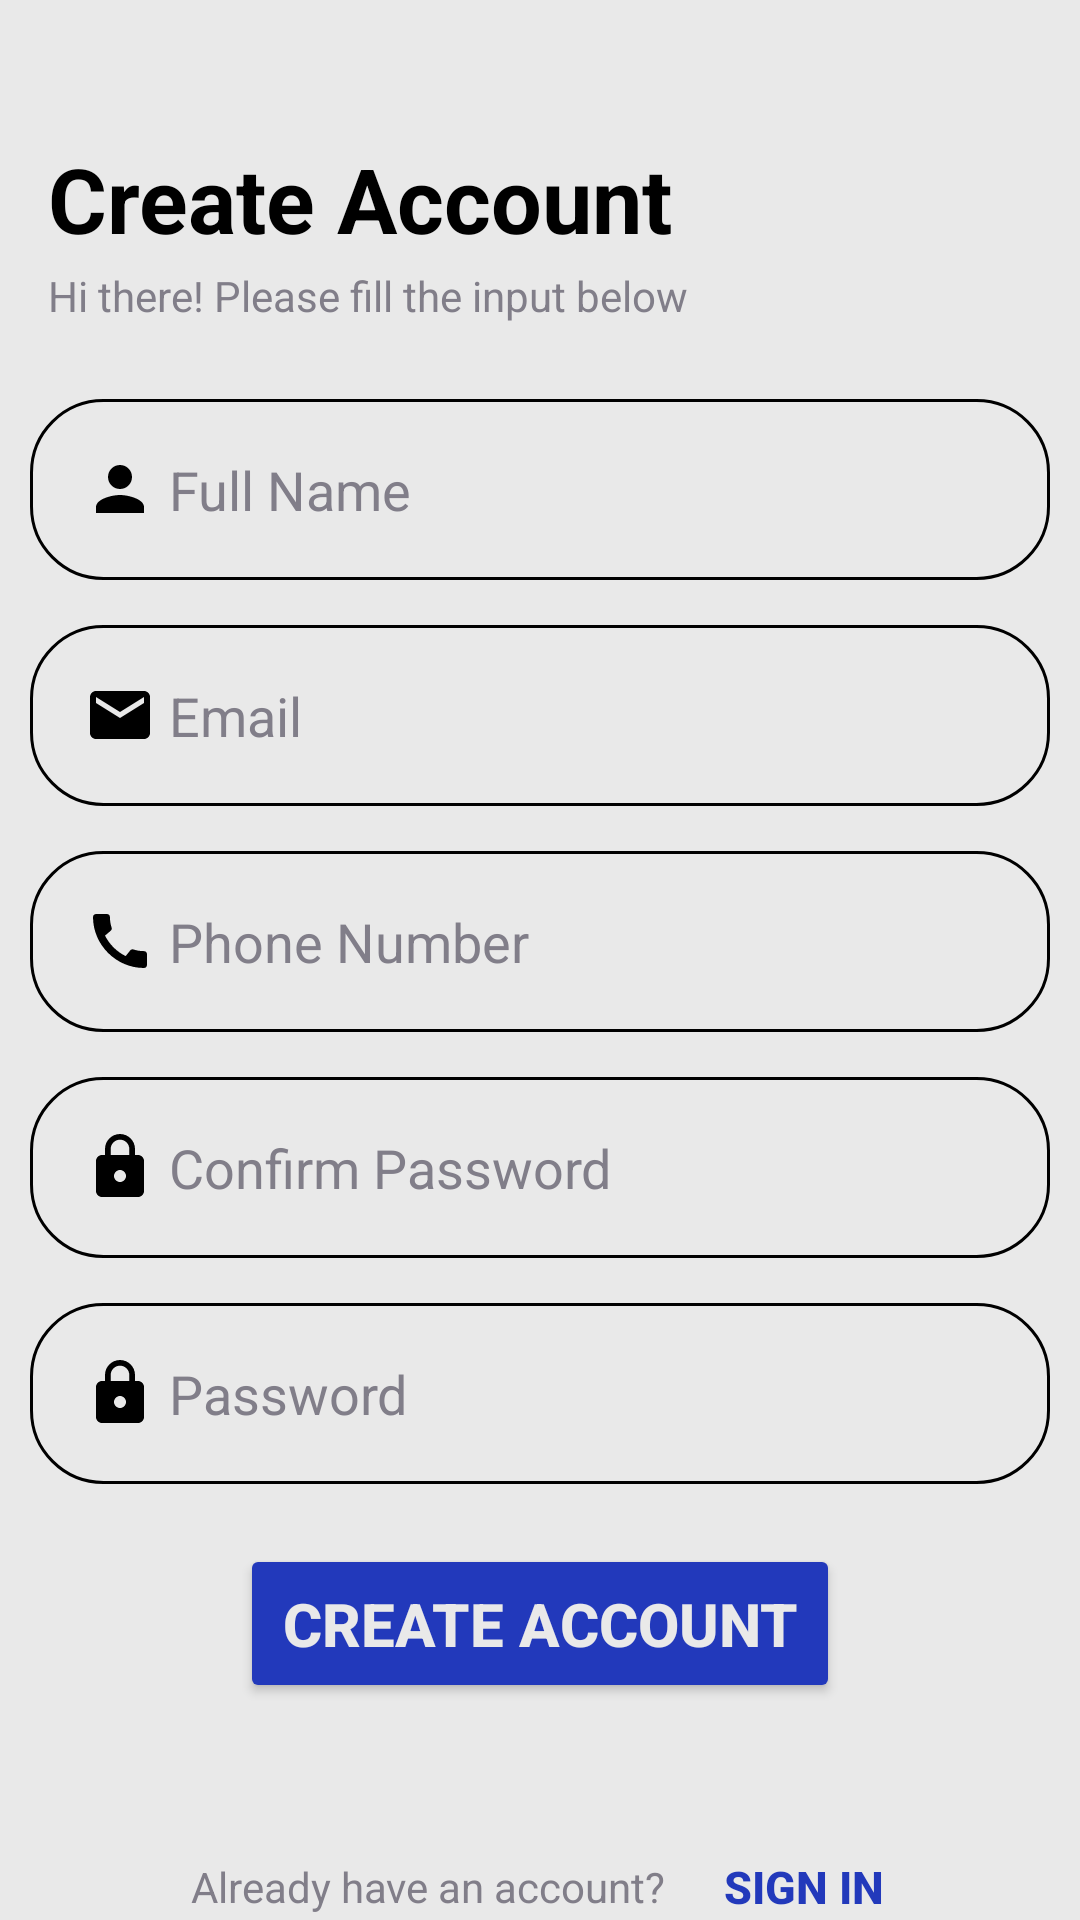

The Android layout XML behind this screen, and the referenced resources:
<!-- AndroidManifest.xml: application theme Theme.SafetyApp -->
<!-- res/layout/activity_sign_up.xml -->
<?xml version="1.0" encoding="utf-8"?>
<RelativeLayout xmlns:android="http://schemas.android.com/apk/res/android"
    xmlns:app="http://schemas.android.com/apk/res-auto"
    xmlns:tools="http://schemas.android.com/tools"
    android:id="@+id/main_signup"
    android:layout_height="match_parent"
    android:layout_width="match_parent"
    android:background="@color/backgroundcolor"
    tools:context=".SignUpActivity">

    <LinearLayout
        android:layout_width="match_parent"
        android:layout_height="wrap_content"
        android:layout_marginTop="30dp"
        android:gravity="center"
        android:orientation="vertical">

        <TextView
            android:id="@+id/SignUpText"
            android:layout_width="222dp"
            android:layout_height="43dp"
            android:layout_gravity="start"
            android:layout_marginLeft="16dp"
            android:layout_marginTop="16dp"
            android:fontFamily="sans-serif"
            android:text="Create Account"
            android:textAppearance="@style/TextAppearance.AppCompat.Large"
            android:textColor="@color/primary_text"
            android:textSize="30sp"
            android:textStyle="bold" />

        <TextView
            android:id="@+id/SignUpText2"
            android:layout_width="wrap_content"
            android:layout_height="wrap_content"
            android:layout_gravity="start"
            android:layout_marginLeft="16dp"
            android:fontFamily="sans-serif"
            android:text="Hi there! Please fill the input below"
            android:textColor="@color/secondary_text" />

        <EditText
            android:id="@+id/full_name_edittext"
            android:layout_width="match_parent"
            android:layout_height="wrap_content"
            android:layout_marginHorizontal="10dp"
            android:layout_marginTop="25dp"
            android:background="@drawable/rounded_corner"
            android:drawableLeft="@drawable/baseline_person_24"
            android:hint=" Full Name"
            android:inputType="text"
            android:padding="18dp"
            android:textColor="@color/primary_text"
            android:textColorHint="@color/secondary_text" />

        <EditText
            android:id="@+id/email_edittext"
            android:layout_width="match_parent"
            android:layout_height="wrap_content"
            android:layout_marginHorizontal="10dp"
            android:layout_marginTop="15dp"
            android:background="@drawable/rounded_corner"
            android:drawableLeft="@drawable/baseline_email_24"
            android:hint=" Email"
            android:inputType="textEmailAddress"
            android:padding="18dp"
            android:textColor="@color/primary_text"
            android:textColorHint="@color/secondary_text" />

        <EditText
            android:id="@+id/phone_number_edittext"
            android:layout_width="match_parent"
            android:layout_height="wrap_content"
            android:layout_marginHorizontal="10dp"
            android:layout_marginTop="15dp"
            android:background="@drawable/rounded_corner"
            android:drawableLeft="@drawable/baseline_call_24"
            android:hint=" Phone Number"
            android:inputType="text|phone"
            android:padding="18dp"
            android:textColor="@color/primary_text"
            android:textColorHint="@color/secondary_text" />

        <EditText
            android:id="@+id/password_edittext"
            android:layout_width="match_parent"
            android:layout_height="wrap_content"
            android:layout_marginHorizontal="10dp"
            android:layout_marginTop="15dp"
            android:background="@drawable/rounded_corner"
            android:drawableLeft="@drawable/baseline_lock_24"
            android:hint=" Confirm Password"
            android:inputType="textPassword"
            android:padding="18dp"
            android:textColor="@color/primary_text"
            android:textColorHint="@color/secondary_text" />

        <EditText
            android:id="@+id/confirm_password_edittext"
            android:layout_width="match_parent"
            android:layout_height="wrap_content"
            android:layout_marginHorizontal="10dp"
            android:layout_marginTop="15dp"
            android:background="@drawable/rounded_corner"
            android:drawableLeft="@drawable/baseline_lock_24"
            android:hint=" Password"
            android:inputType="textPassword"
            android:padding="18dp"
            android:textColor="@color/primary_text"
            android:textColorHint="@color/secondary_text" />

        <Button
            android:id="@+id/create_account_Btn"
            android:layout_width="match_parent"
            android:layout_height="wrap_content"
            android:layout_marginHorizontal="80dp"
            android:layout_marginTop="20dp"
            android:backgroundTint="@color/cyan"
            android:padding="13dp"
            android:text="Create Account"
            android:textColor="@color/backgroundcolor"
            android:textSize="20sp"
            android:textStyle="bold" />

        <LinearLayout
            android:layout_width="match_parent"
            android:layout_height="wrap_content"
            android:layout_marginTop="50dp"
            android:gravity="center"
            android:orientation="horizontal">

            <TextView
                android:id="@+id/LogInText"
                android:layout_width="wrap_content"
                android:layout_height="wrap_content"
                android:layout_marginLeft="16dp"
                android:fontFamily="sans-serif"
                android:text="Already have an account?"
                android:textColor="@color/secondary_text" />

            <Button
                android:id="@+id/sign_in_btn"
                android:layout_width="wrap_content"
                android:layout_height="wrap_content"
                android:layout_marginStart="2dp"
                android:background="@android:color/transparent"
                android:text="Sign In"
                android:textColor="@color/cyan"
                android:textSize="15sp"
                android:textStyle="bold" />

        </LinearLayout>


    </LinearLayout>
</RelativeLayout>
<!-- resources referenced by this layout -->
<resources>
  <color name="backgroundcolor">#e9e9e9</color>
  <color name="cyan">#2239bb</color>
  <color name="primary_text">#000000</color>
  <color name="secondary_text">#817E89</color>
  <!-- drawable baseline_call_24 (drawable) -->
  <vector xmlns:android="http://schemas.android.com/apk/res/android"
      android:height="24dp"
      android:viewportHeight="24"
      android:viewportWidth="24"
      android:width="24dp"
      android:tint="@color/primary_text">
  
      <path
          android:fillColor="@color/primary_text"
          android:pathData="M20.01,15.38c-1.23,0 -2.42,-0.2 -3.53,-0.56 -0.35,-0.12 -0.74,-0.03 -1.01,0.24l-1.57,1.97c-2.83,-1.35 -5.48,-3.9 -6.89,-6.83l1.95,-1.66c0.27,-0.28 0.35,-0.67 0.24,-1.02 -0.37,-1.11 -0.56,-2.3 -0.56,-3.53 0,-0.54 -0.45,-0.99 -0.99,-0.99H4.19C3.65,3 3,3.24 3,3.99 3,13.28 10.73,21 20.01,21c0.71,0 0.99,-0.63 0.99,-1.18v-3.45c0,-0.54 -0.45,-0.99 -0.99,-0.99z"/>
  
  </vector>
  <!-- drawable baseline_email_24 (drawable) -->
  <vector xmlns:android="http://schemas.android.com/apk/res/android"
      android:height="24dp"
      android:viewportHeight="24"
      android:viewportWidth="24"
      android:width="24dp"
      android:tint="@color/primary_text">
  
      <path
          android:fillColor="@color/primary_text"
          android:pathData="M20,4L4,4c-1.1,0 -1.99,0.9 -1.99,2L2,18c0,1.1 0.9,2 2,2h16c1.1,0 2,-0.9 2,-2L22,6c0,-1.1 -0.9,-2 -2,-2zM20,8l-8,5 -8,-5L4,6l8,5 8,-5v2z"/>
      
  </vector>
  <!-- drawable baseline_lock_24 (drawable) -->
  <vector xmlns:android="http://schemas.android.com/apk/res/android"
      android:height="24dp"
      android:viewportHeight="24"
      android:viewportWidth="24"
      android:width="24dp"
      android:tint="@color/primary_text">
  
      <path
          android:fillColor="@color/primary_text"
          android:pathData="M18,8h-1L17,6c0,-2.76 -2.24,-5 -5,-5S7,3.24 7,6v2L6,8c-1.1,0 -2,0.9 -2,2v10c0,1.1 0.9,2 2,2h12c1.1,0 2,-0.9 2,-2L20,10c0,-1.1 -0.9,-2 -2,-2zM12,17c-1.1,0 -2,-0.9 -2,-2s0.9,-2 2,-2 2,0.9 2,2 -0.9,2 -2,2zM15.1,8L8.9,8L8.9,6c0,-1.71 1.39,-3.1 3.1,-3.1 1.71,0 3.1,1.39 3.1,3.1v2z"/>
      
  </vector>
  <!-- drawable baseline_person_24 (drawable) -->
  <vector xmlns:android="http://schemas.android.com/apk/res/android"
      android:height="24dp"
      android:viewportHeight="24"
      android:viewportWidth="24"
      android:width="24dp"
      android:tint="@color/primary_text">
  
      <path
          android:fillColor="@color/primary_text"
          android:pathData="M12,12c2.21,0 4,-1.79 4,-4s-1.79,-4 -4,-4 -4,1.79 -4,4 1.79,4 4,4zM12,14c-2.67,0 -8,1.34 -8,4v2h16v-2c0,-2.66 -5.33,-4 -8,-4z"/>
      
  </vector>
  <!-- drawable rounded_corner (drawable) -->
  <?xml version="1.0" encoding="utf-8"?>
  <shape xmlns:android="http://schemas.android.com/apk/res/android"
      android:shape="rectangle"
      >
      <corners android:radius="24dp"/>
      <stroke android:width="1dip" android:color="@color/primary_text"/>
  </shape>
  <style name="Theme.SafetyApp" parent="Base.Theme.SafetyApp">
          
      </style>
  <style name="Base.Theme.SafetyApp" parent="Theme.Material3.Dark.NoActionBar">
          
          <item name="colorPrimaryVariant">@color/cyan</item>
          <item name="colorOnPrimary">@color/white</item>
          
          <item name="colorOnSecondary">@color/black</item>
          
          <item name="android:statusBarColor">?attr/colorPrimaryVariant</item>
          
      </style>
  <color name="white">#FFFFFFFF</color>
  <color name="black">#FF000000</color>
</resources>
